Dataset: processed (GitHub, Pengke007/soybean-disease-detection). Classes: bacterial blight, frogeye, healthy, soybean rust.

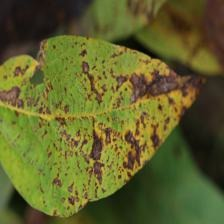
Label: bacterial blight

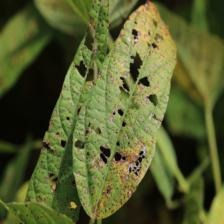
Label: frogeye

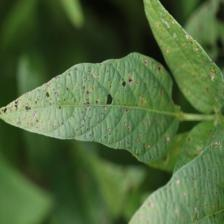
Label: frogeye

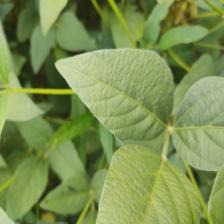
Label: healthy

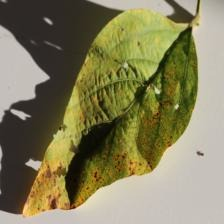
Label: soybean rust

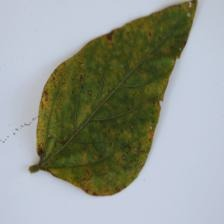
Label: soybean rust
